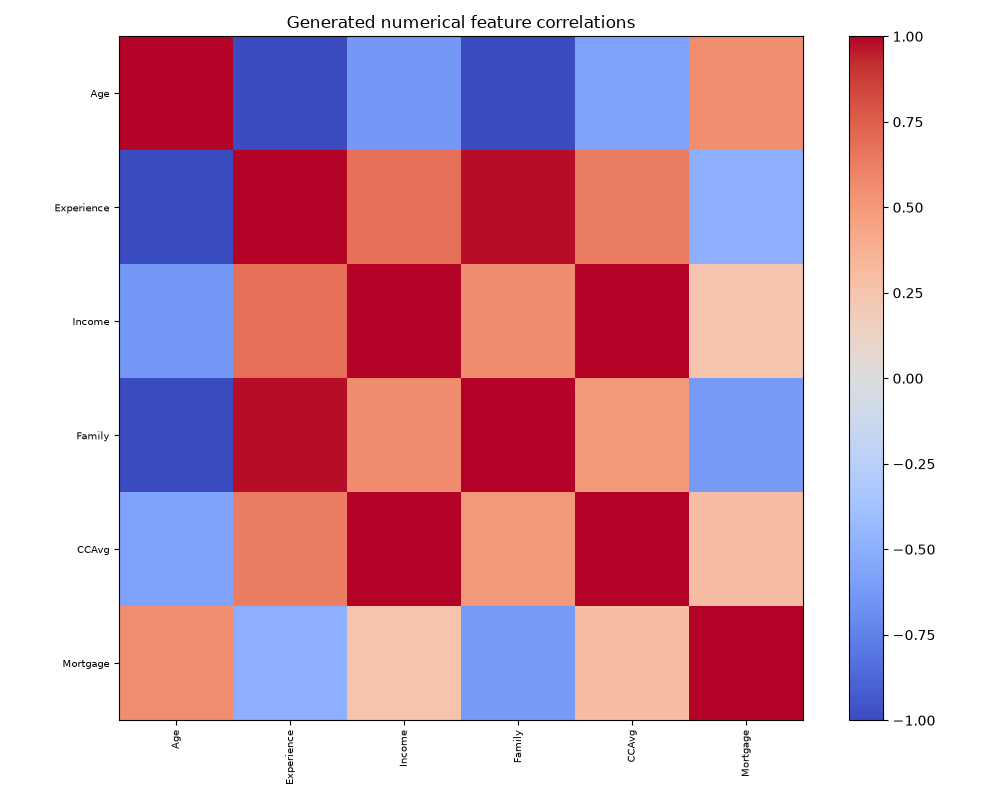

The file beside this chart, header and first rows:
, Age, Experience, Income, Family, CCAvg, Mortgage
Age, 1.0, -0.997, -0.6297, -0.9936, -0.5743, 0.5537
Experience, -0.997, 1.0, 0.6816, 0.9826, 0.6282, -0.4989
Income, -0.6297, 0.6816, 1.0, 0.5567, 0.9936, 0.2488
Family, -0.9936, 0.9826, 0.5567, 1.0, 0.5009, -0.6231
CCAvg, -0.5743, 0.6282, 0.9936, 0.5009, 1.0, 0.2904
Mortgage, 0.5537, -0.4989, 0.2488, -0.6231, 0.2904, 1.0
